Labelled photos from "duke2D_for_CNN", an image-classification folder in Coohrentiin/BIO583_Detection_of_retinal_diseases. The possible labels are: amd, normal.

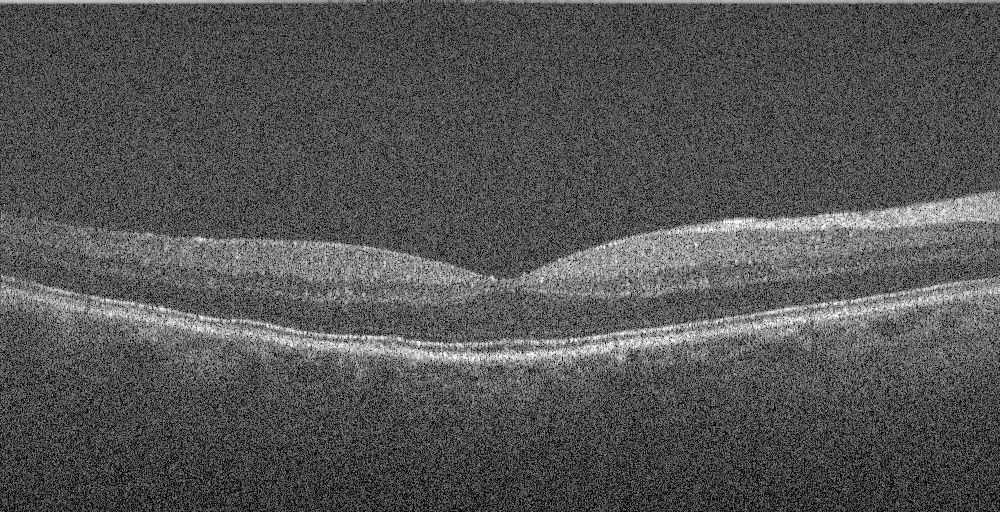
Label: amd

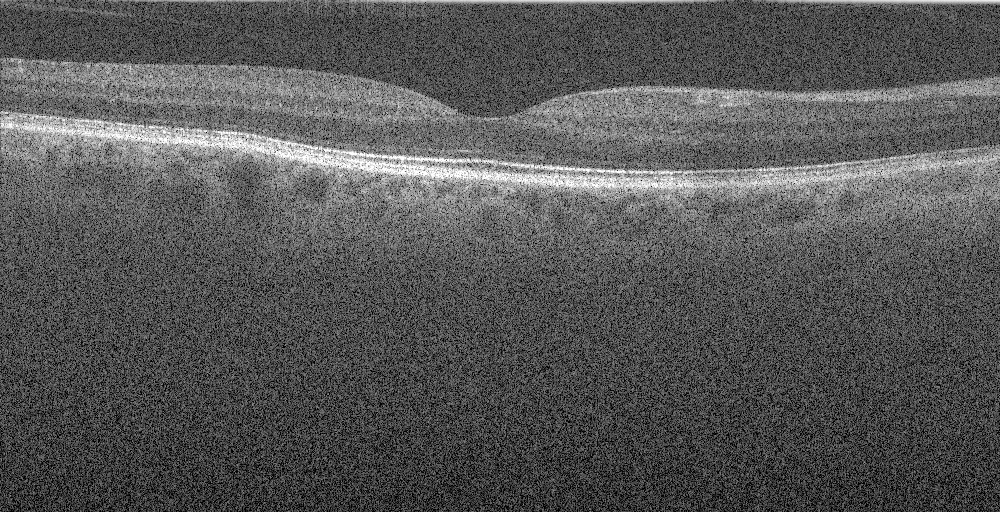
Label: normal

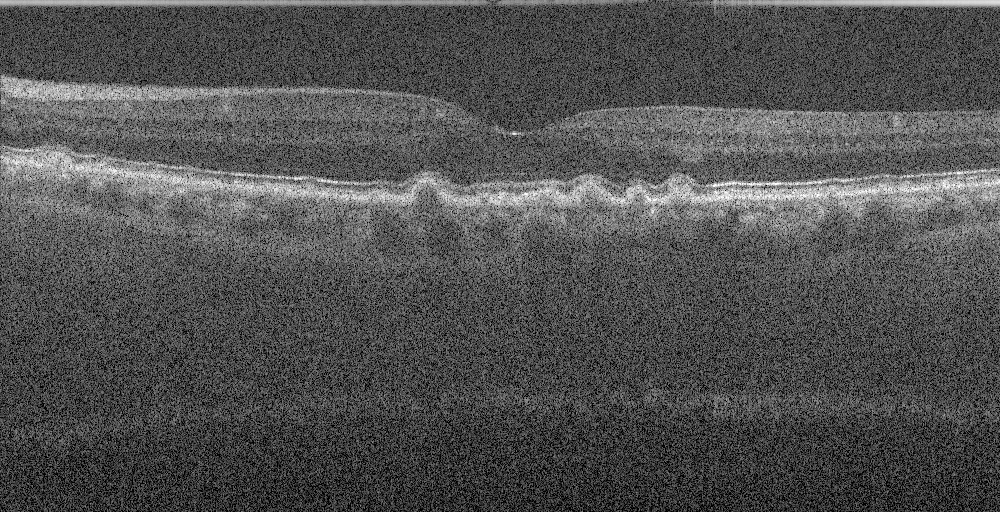
Label: amd

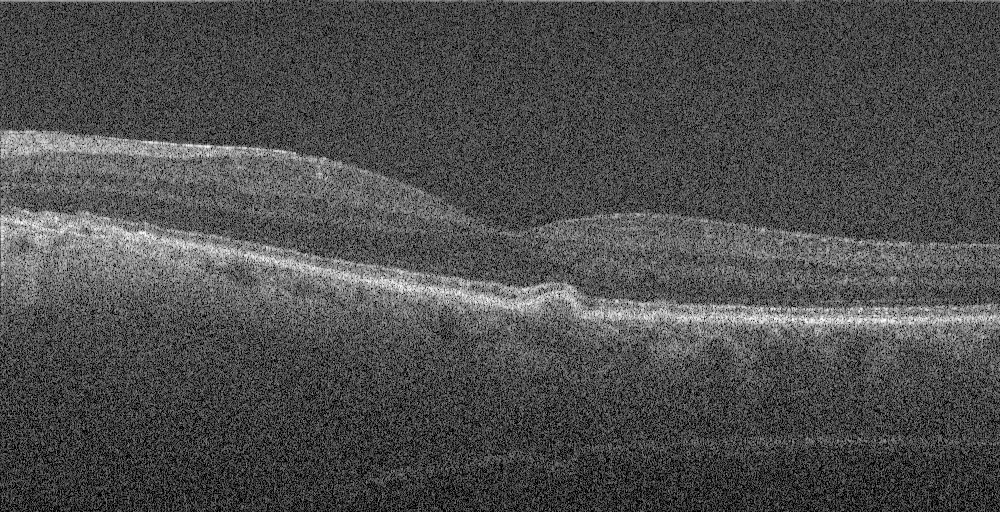
Label: amd

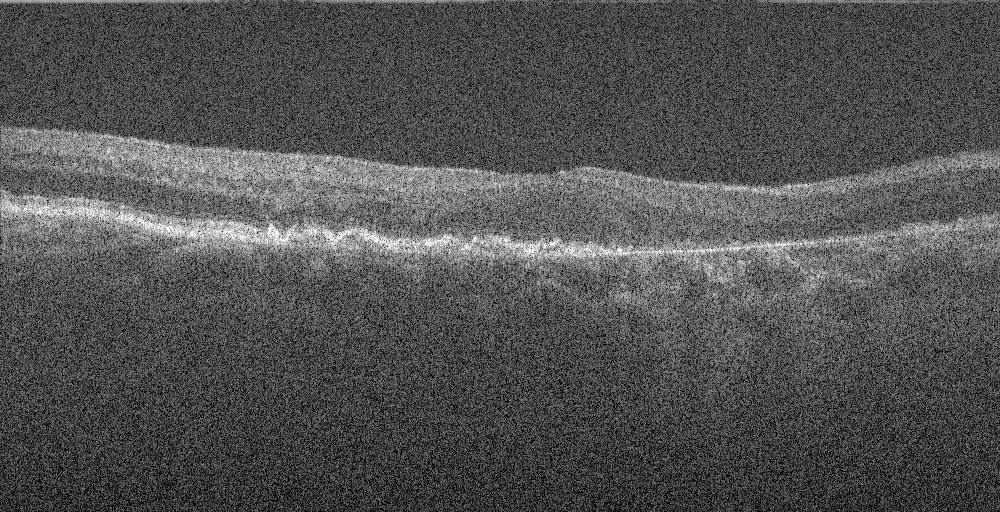
Label: amd

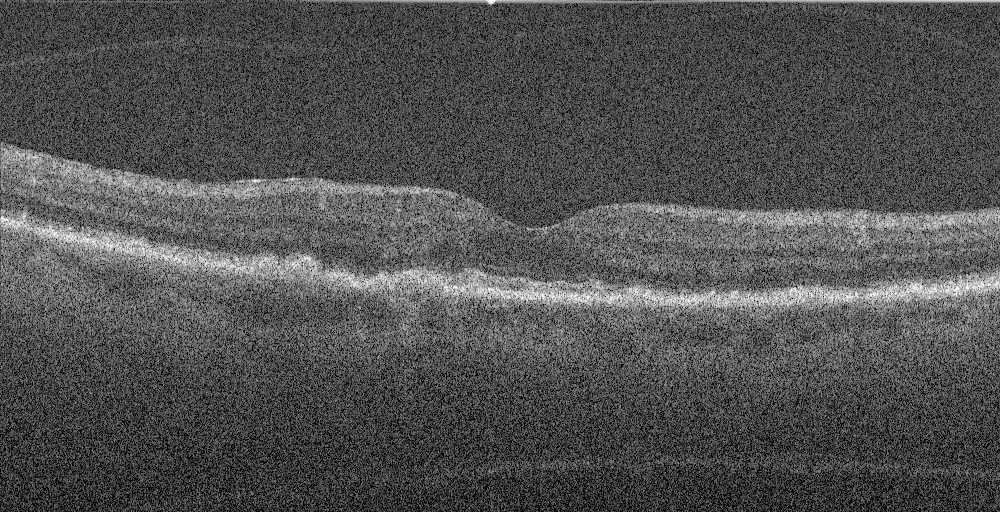
Label: amd
